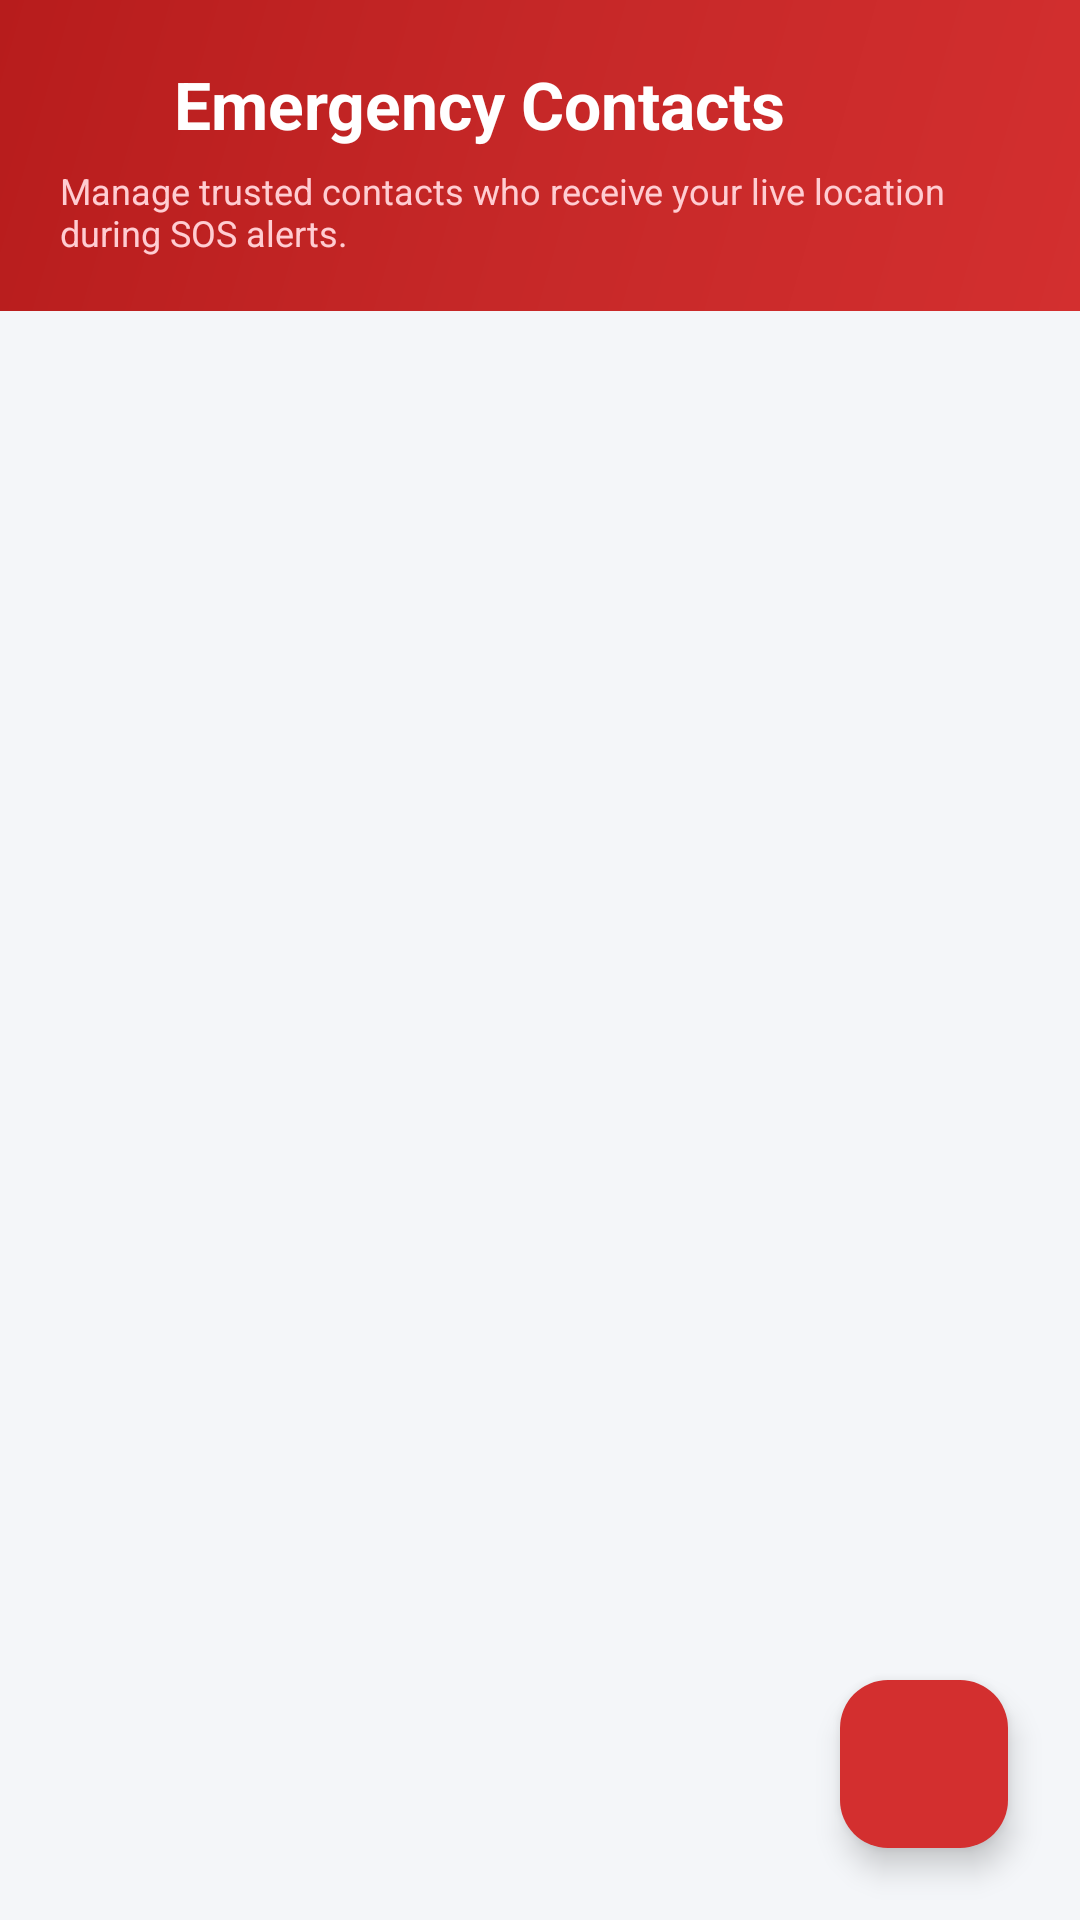

This screen was rendered from an Android layout file. Write that file and the resources it references.
<!-- AndroidManifest.xml: application theme Theme.MyApplication -->
<!-- res/layout/fragment_contacts.xml -->
<?xml version="1.0" encoding="utf-8"?>
<androidx.coordinatorlayout.widget.CoordinatorLayout xmlns:android="http://schemas.android.com/apk/res/android"
    xmlns:app="http://schemas.android.com/apk/res-auto"
    android:layout_width="match_parent"
    android:layout_height="match_parent"
    android:background="@color/background_app">

    <LinearLayout
        android:layout_width="match_parent"
        android:layout_height="match_parent"
        android:orientation="vertical">

        
        <com.google.android.material.card.MaterialCardView
            android:layout_width="match_parent"
            android:layout_height="wrap_content"
            app:cardCornerRadius="0dp"
            app:cardElevation="0dp"
            app:strokeWidth="0dp">

            <LinearLayout
                android:layout_width="match_parent"
                android:layout_height="wrap_content"
                android:background="@drawable/bg_hero_card"
                android:orientation="vertical"
                android:paddingHorizontal="20dp"
                android:paddingTop="20dp"
                android:paddingBottom="18dp">

                <LinearLayout
                    android:layout_width="match_parent"
                    android:layout_height="wrap_content"
                    android:gravity="center_vertical"
                    android:orientation="horizontal">

                    <ImageView
                        android:layout_width="28dp"
                        android:layout_height="28dp"
                        android:src="@drawable/ic_contacts"
                        app:tint="@color/header_title_text" />

                    <TextView
                        android:layout_width="0dp"
                        android:layout_height="wrap_content"
                        android:layout_marginStart="10dp"
                        android:layout_weight="1"
                        android:text="Emergency Contacts"
                        android:textColor="@color/header_title_text"
                        android:textSize="22sp"
                        android:textStyle="bold" />

                </LinearLayout>

                <TextView
                    android:layout_width="wrap_content"
                    android:layout_height="wrap_content"
                    android:layout_marginTop="6dp"
                    android:text="Manage trusted contacts who receive your live location during SOS alerts."
                    android:textColor="@color/header_subtitle_text"
                    android:textSize="12sp" />

            </LinearLayout>

        </com.google.android.material.card.MaterialCardView>

        
        <LinearLayout
            android:id="@+id/layoutEmptyContacts"
            android:layout_width="match_parent"
            android:layout_height="0dp"
            android:layout_weight="1"
            android:gravity="center"
            android:orientation="vertical"
            android:padding="32dp"
            android:visibility="gone">

            <ImageView
                android:layout_width="80dp"
                android:layout_height="80dp"
                android:src="@drawable/ic_contacts"
                app:tint="@color/text_secondary" />

            <TextView
                android:layout_width="wrap_content"
                android:layout_height="wrap_content"
                android:layout_marginTop="16dp"
                android:text="No Emergency Contacts Saved"
                android:textColor="@color/text_primary"
                android:textSize="18sp"
                android:textStyle="bold" />

            <TextView
                android:layout_width="wrap_content"
                android:layout_height="wrap_content"
                android:layout_marginTop="8dp"
                android:gravity="center"
                android:text="Add your family members or close friends as emergency contacts so they can be alerted instantly."
                android:textColor="@color/text_secondary"
                android:textSize="14sp" />

            <com.google.android.material.button.MaterialButton
                android:id="@+id/btnAddFirstContact"
                android:layout_width="wrap_content"
                android:layout_height="wrap_content"
                android:layout_marginTop="20dp"
                android:backgroundTint="@color/sos_red"
                android:text="Add Contact"
                android:textColor="@color/white"
                app:icon="@drawable/ic_add"
                app:iconTint="@color/white" />

        </LinearLayout>

        
        <androidx.recyclerview.widget.RecyclerView
            android:id="@+id/rvContacts"
            android:layout_width="match_parent"
            android:layout_height="0dp"
            android:layout_weight="1"
            android:clipToPadding="false"
            android:paddingVertical="12dp" />

    </LinearLayout>

    <com.google.android.material.floatingactionbutton.FloatingActionButton
        android:id="@+id/fabAddContact"
        android:layout_width="wrap_content"
        android:layout_height="wrap_content"
        android:layout_gravity="bottom|end"
        android:layout_margin="24dp"
        android:contentDescription="Add Contact"
        android:src="@drawable/ic_add"
        app:backgroundTint="@color/sos_red"
        app:tint="@color/white" />

</androidx.coordinatorlayout.widget.CoordinatorLayout>
<!-- resources referenced by this layout -->
<resources>
  <color name="background_app">#F4F6F9</color>
  <color name="header_subtitle_text">#FFCDD2</color>
  <color name="header_title_text">#FFFFFF</color>
  <color name="sos_red">#D32F2F</color>
  <color name="text_primary">#111827</color>
  <color name="text_secondary">#4B5563</color>
  <color name="white">#FFFFFFFF</color>
  <!-- drawable bg_hero_card (drawable) -->
  <?xml version="1.0" encoding="utf-8"?>
  <shape xmlns:android="http://schemas.android.com/apk/res/android"
      android:shape="rectangle">
      <gradient
          android:angle="135"
          android:startColor="@color/header_bg_start"
          android:centerColor="@color/header_bg_center"
          android:endColor="@color/header_bg_end"
          android:type="linear" />
      <corners android:radius="0dp"/>
  </shape>
  <style name="Theme.MyApplication" parent="Base.Theme.MyApplication" />
  <color name="header_bg_start">#D32F2F</color>
  <color name="header_bg_center">#C62828</color>
  <color name="header_bg_end">#B71C1C</color>
  <style name="Base.Theme.MyApplication" parent="Theme.Material3.DayNight.NoActionBar">
          <item name="colorPrimary">@color/sos_red</item>
          <item name="colorOnPrimary">@color/white</item>
          <item name="colorPrimaryContainer">@color/sos_light_red</item>
          <item name="colorOnPrimaryContainer">@color/sos_dark_red</item>
          <item name="colorSecondary">@color/sos_blue</item>
          <item name="android:windowBackground">@color/background_app</item>
          <item name="colorSurface">@color/surface_card</item>
          <item name="colorOnSurface">@color/text_primary</item>
          <item name="colorOnSurfaceVariant">@color/text_secondary</item>
          <item name="dialogTheme">@style/CustomAlertDialogTheme</item>
          <item name="android:statusBarColor">@color/header_bg_start</item>
          <item name="android:windowLightStatusBar">false</item>
      </style>
  <color name="sos_light_red">#FFEBEE</color>
  <color name="sos_dark_red">#B71C1C</color>
  <color name="sos_blue">#1565C0</color>
  <color name="surface_card">#FFFFFF</color>
  <style name="CustomAlertDialogTheme" parent="ThemeOverlay.Material3.MaterialAlertDialog">
          <item name="android:background">@color/dialog_bg</item>
          <item name="colorSurface">@color/dialog_bg</item>
          <item name="colorOnSurface">@color/text_primary</item>
          <item name="colorOnSurfaceVariant">@color/text_secondary</item>
      </style>
  <color name="dialog_bg">#FFFFFF</color>
</resources>
